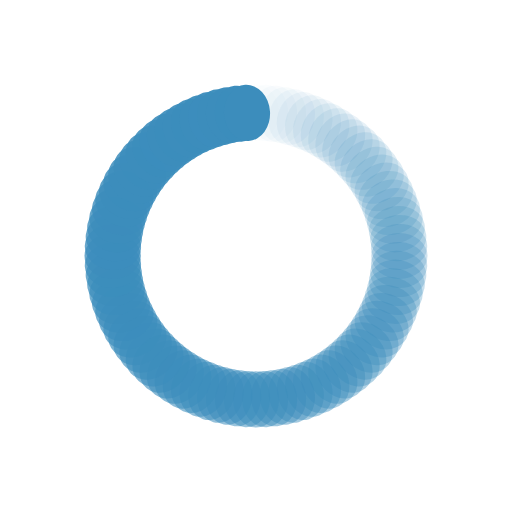
t = 0.00 s
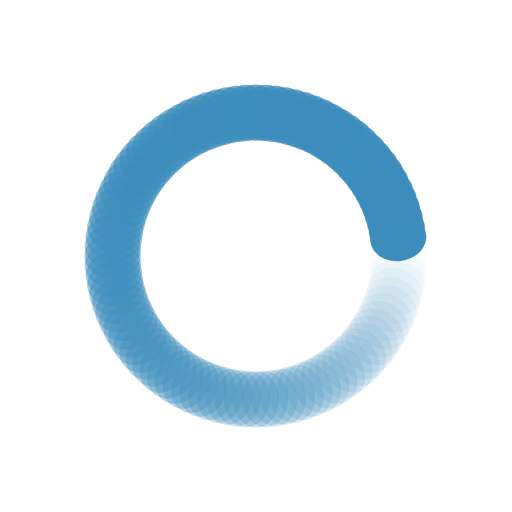
t = 0.26 s
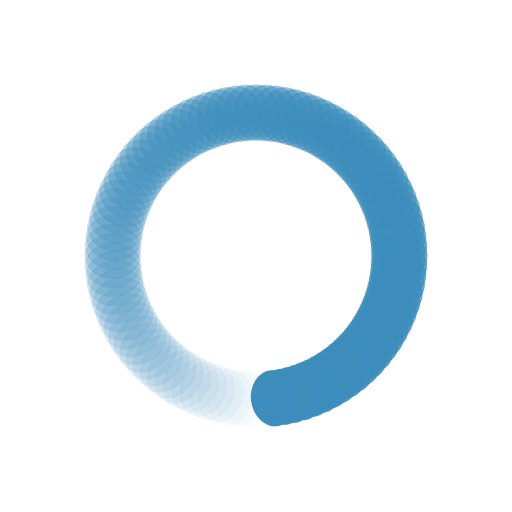
t = 0.51 s
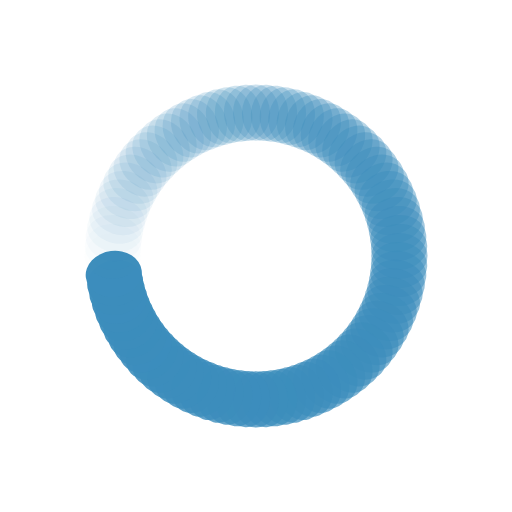
t = 0.77 s

The animated SVG that drew these frames (rendered in a browser with its animation timeline set to each time). Animation: 100 SMIL elements (animate=100); one cycle of 1.02 s, repeats indefinitely.

<?xml version="1.0" encoding="utf-8"?>
<svg xmlns="http://www.w3.org/2000/svg" xmlns:xlink="http://www.w3.org/1999/xlink" style="margin: auto; background: none; display: block; shape-rendering: auto;" width="213px" height="213px" viewBox="0 0 100 100" preserveAspectRatio="xMidYMid">
<g transform="rotate(0 50 50)">
  <rect x="45.5" y="16.5" rx="4.5" ry="5.5" width="9" height="11" fill="#3c8dbc">
    <animate attributeName="opacity" values="1;0" keyTimes="0;1" dur="1.020408163265306s" begin="-1.010204081632653s" repeatCount="indefinite"></animate>
  </rect>
</g><g transform="rotate(3.6 50 50)">
  <rect x="45.5" y="16.5" rx="4.5" ry="5.5" width="9" height="11" fill="#3c8dbc">
    <animate attributeName="opacity" values="1;0" keyTimes="0;1" dur="1.020408163265306s" begin="-0.9999999999999999s" repeatCount="indefinite"></animate>
  </rect>
</g><g transform="rotate(7.2 50 50)">
  <rect x="45.5" y="16.5" rx="4.5" ry="5.5" width="9" height="11" fill="#3c8dbc">
    <animate attributeName="opacity" values="1;0" keyTimes="0;1" dur="1.020408163265306s" begin="-0.9897959183673468s" repeatCount="indefinite"></animate>
  </rect>
</g><g transform="rotate(10.8 50 50)">
  <rect x="45.5" y="16.5" rx="4.5" ry="5.5" width="9" height="11" fill="#3c8dbc">
    <animate attributeName="opacity" values="1;0" keyTimes="0;1" dur="1.020408163265306s" begin="-0.9795918367346937s" repeatCount="indefinite"></animate>
  </rect>
</g><g transform="rotate(14.4 50 50)">
  <rect x="45.5" y="16.5" rx="4.5" ry="5.5" width="9" height="11" fill="#3c8dbc">
    <animate attributeName="opacity" values="1;0" keyTimes="0;1" dur="1.020408163265306s" begin="-0.9693877551020407s" repeatCount="indefinite"></animate>
  </rect>
</g><g transform="rotate(18 50 50)">
  <rect x="45.5" y="16.5" rx="4.5" ry="5.5" width="9" height="11" fill="#3c8dbc">
    <animate attributeName="opacity" values="1;0" keyTimes="0;1" dur="1.020408163265306s" begin="-0.9591836734693876s" repeatCount="indefinite"></animate>
  </rect>
</g><g transform="rotate(21.6 50 50)">
  <rect x="45.5" y="16.5" rx="4.5" ry="5.5" width="9" height="11" fill="#3c8dbc">
    <animate attributeName="opacity" values="1;0" keyTimes="0;1" dur="1.020408163265306s" begin="-0.9489795918367345s" repeatCount="indefinite"></animate>
  </rect>
</g><g transform="rotate(25.2 50 50)">
  <rect x="45.5" y="16.5" rx="4.5" ry="5.5" width="9" height="11" fill="#3c8dbc">
    <animate attributeName="opacity" values="1;0" keyTimes="0;1" dur="1.020408163265306s" begin="-0.9387755102040815s" repeatCount="indefinite"></animate>
  </rect>
</g><g transform="rotate(28.8 50 50)">
  <rect x="45.5" y="16.5" rx="4.5" ry="5.5" width="9" height="11" fill="#3c8dbc">
    <animate attributeName="opacity" values="1;0" keyTimes="0;1" dur="1.020408163265306s" begin="-0.9285714285714285s" repeatCount="indefinite"></animate>
  </rect>
</g><g transform="rotate(32.4 50 50)">
  <rect x="45.5" y="16.5" rx="4.5" ry="5.5" width="9" height="11" fill="#3c8dbc">
    <animate attributeName="opacity" values="1;0" keyTimes="0;1" dur="1.020408163265306s" begin="-0.9183673469387754s" repeatCount="indefinite"></animate>
  </rect>
</g><g transform="rotate(36 50 50)">
  <rect x="45.5" y="16.5" rx="4.5" ry="5.5" width="9" height="11" fill="#3c8dbc">
    <animate attributeName="opacity" values="1;0" keyTimes="0;1" dur="1.020408163265306s" begin="-0.9081632653061223s" repeatCount="indefinite"></animate>
  </rect>
</g><g transform="rotate(39.6 50 50)">
  <rect x="45.5" y="16.5" rx="4.5" ry="5.5" width="9" height="11" fill="#3c8dbc">
    <animate attributeName="opacity" values="1;0" keyTimes="0;1" dur="1.020408163265306s" begin="-0.8979591836734693s" repeatCount="indefinite"></animate>
  </rect>
</g><g transform="rotate(43.2 50 50)">
  <rect x="45.5" y="16.5" rx="4.5" ry="5.5" width="9" height="11" fill="#3c8dbc">
    <animate attributeName="opacity" values="1;0" keyTimes="0;1" dur="1.020408163265306s" begin="-0.8877551020408162s" repeatCount="indefinite"></animate>
  </rect>
</g><g transform="rotate(46.8 50 50)">
  <rect x="45.5" y="16.5" rx="4.5" ry="5.5" width="9" height="11" fill="#3c8dbc">
    <animate attributeName="opacity" values="1;0" keyTimes="0;1" dur="1.020408163265306s" begin="-0.8775510204081631s" repeatCount="indefinite"></animate>
  </rect>
</g><g transform="rotate(50.4 50 50)">
  <rect x="45.5" y="16.5" rx="4.5" ry="5.5" width="9" height="11" fill="#3c8dbc">
    <animate attributeName="opacity" values="1;0" keyTimes="0;1" dur="1.020408163265306s" begin="-0.8673469387755101s" repeatCount="indefinite"></animate>
  </rect>
</g><g transform="rotate(54 50 50)">
  <rect x="45.5" y="16.5" rx="4.5" ry="5.5" width="9" height="11" fill="#3c8dbc">
    <animate attributeName="opacity" values="1;0" keyTimes="0;1" dur="1.020408163265306s" begin="-0.857142857142857s" repeatCount="indefinite"></animate>
  </rect>
</g><g transform="rotate(57.6 50 50)">
  <rect x="45.5" y="16.5" rx="4.5" ry="5.5" width="9" height="11" fill="#3c8dbc">
    <animate attributeName="opacity" values="1;0" keyTimes="0;1" dur="1.020408163265306s" begin="-0.8469387755102039s" repeatCount="indefinite"></animate>
  </rect>
</g><g transform="rotate(61.2 50 50)">
  <rect x="45.5" y="16.5" rx="4.5" ry="5.5" width="9" height="11" fill="#3c8dbc">
    <animate attributeName="opacity" values="1;0" keyTimes="0;1" dur="1.020408163265306s" begin="-0.836734693877551s" repeatCount="indefinite"></animate>
  </rect>
</g><g transform="rotate(64.8 50 50)">
  <rect x="45.5" y="16.5" rx="4.5" ry="5.5" width="9" height="11" fill="#3c8dbc">
    <animate attributeName="opacity" values="1;0" keyTimes="0;1" dur="1.020408163265306s" begin="-0.8265306122448979s" repeatCount="indefinite"></animate>
  </rect>
</g><g transform="rotate(68.4 50 50)">
  <rect x="45.5" y="16.5" rx="4.5" ry="5.5" width="9" height="11" fill="#3c8dbc">
    <animate attributeName="opacity" values="1;0" keyTimes="0;1" dur="1.020408163265306s" begin="-0.8163265306122448s" repeatCount="indefinite"></animate>
  </rect>
</g><g transform="rotate(72 50 50)">
  <rect x="45.5" y="16.5" rx="4.5" ry="5.5" width="9" height="11" fill="#3c8dbc">
    <animate attributeName="opacity" values="1;0" keyTimes="0;1" dur="1.020408163265306s" begin="-0.8061224489795917s" repeatCount="indefinite"></animate>
  </rect>
</g><g transform="rotate(75.6 50 50)">
  <rect x="45.5" y="16.5" rx="4.5" ry="5.5" width="9" height="11" fill="#3c8dbc">
    <animate attributeName="opacity" values="1;0" keyTimes="0;1" dur="1.020408163265306s" begin="-0.7959183673469387s" repeatCount="indefinite"></animate>
  </rect>
</g><g transform="rotate(79.2 50 50)">
  <rect x="45.5" y="16.5" rx="4.5" ry="5.5" width="9" height="11" fill="#3c8dbc">
    <animate attributeName="opacity" values="1;0" keyTimes="0;1" dur="1.020408163265306s" begin="-0.7857142857142856s" repeatCount="indefinite"></animate>
  </rect>
</g><g transform="rotate(82.8 50 50)">
  <rect x="45.5" y="16.5" rx="4.5" ry="5.5" width="9" height="11" fill="#3c8dbc">
    <animate attributeName="opacity" values="1;0" keyTimes="0;1" dur="1.020408163265306s" begin="-0.7755102040816325s" repeatCount="indefinite"></animate>
  </rect>
</g><g transform="rotate(86.4 50 50)">
  <rect x="45.5" y="16.5" rx="4.5" ry="5.5" width="9" height="11" fill="#3c8dbc">
    <animate attributeName="opacity" values="1;0" keyTimes="0;1" dur="1.020408163265306s" begin="-0.7653061224489794s" repeatCount="indefinite"></animate>
  </rect>
</g><g transform="rotate(90 50 50)">
  <rect x="45.5" y="16.5" rx="4.5" ry="5.5" width="9" height="11" fill="#3c8dbc">
    <animate attributeName="opacity" values="1;0" keyTimes="0;1" dur="1.020408163265306s" begin="-0.7551020408163264s" repeatCount="indefinite"></animate>
  </rect>
</g><g transform="rotate(93.6 50 50)">
  <rect x="45.5" y="16.5" rx="4.5" ry="5.5" width="9" height="11" fill="#3c8dbc">
    <animate attributeName="opacity" values="1;0" keyTimes="0;1" dur="1.020408163265306s" begin="-0.7448979591836734s" repeatCount="indefinite"></animate>
  </rect>
</g><g transform="rotate(97.2 50 50)">
  <rect x="45.5" y="16.5" rx="4.5" ry="5.5" width="9" height="11" fill="#3c8dbc">
    <animate attributeName="opacity" values="1;0" keyTimes="0;1" dur="1.020408163265306s" begin="-0.7346938775510203s" repeatCount="indefinite"></animate>
  </rect>
</g><g transform="rotate(100.8 50 50)">
  <rect x="45.5" y="16.5" rx="4.5" ry="5.5" width="9" height="11" fill="#3c8dbc">
    <animate attributeName="opacity" values="1;0" keyTimes="0;1" dur="1.020408163265306s" begin="-0.7244897959183673s" repeatCount="indefinite"></animate>
  </rect>
</g><g transform="rotate(104.4 50 50)">
  <rect x="45.5" y="16.5" rx="4.5" ry="5.5" width="9" height="11" fill="#3c8dbc">
    <animate attributeName="opacity" values="1;0" keyTimes="0;1" dur="1.020408163265306s" begin="-0.7142857142857142s" repeatCount="indefinite"></animate>
  </rect>
</g><g transform="rotate(108 50 50)">
  <rect x="45.5" y="16.5" rx="4.5" ry="5.5" width="9" height="11" fill="#3c8dbc">
    <animate attributeName="opacity" values="1;0" keyTimes="0;1" dur="1.020408163265306s" begin="-0.7040816326530611s" repeatCount="indefinite"></animate>
  </rect>
</g><g transform="rotate(111.6 50 50)">
  <rect x="45.5" y="16.5" rx="4.5" ry="5.5" width="9" height="11" fill="#3c8dbc">
    <animate attributeName="opacity" values="1;0" keyTimes="0;1" dur="1.020408163265306s" begin="-0.693877551020408s" repeatCount="indefinite"></animate>
  </rect>
</g><g transform="rotate(115.2 50 50)">
  <rect x="45.5" y="16.5" rx="4.5" ry="5.5" width="9" height="11" fill="#3c8dbc">
    <animate attributeName="opacity" values="1;0" keyTimes="0;1" dur="1.020408163265306s" begin="-0.683673469387755s" repeatCount="indefinite"></animate>
  </rect>
</g><g transform="rotate(118.8 50 50)">
  <rect x="45.5" y="16.5" rx="4.5" ry="5.5" width="9" height="11" fill="#3c8dbc">
    <animate attributeName="opacity" values="1;0" keyTimes="0;1" dur="1.020408163265306s" begin="-0.6734693877551019s" repeatCount="indefinite"></animate>
  </rect>
</g><g transform="rotate(122.4 50 50)">
  <rect x="45.5" y="16.5" rx="4.5" ry="5.5" width="9" height="11" fill="#3c8dbc">
    <animate attributeName="opacity" values="1;0" keyTimes="0;1" dur="1.020408163265306s" begin="-0.6632653061224489s" repeatCount="indefinite"></animate>
  </rect>
</g><g transform="rotate(126 50 50)">
  <rect x="45.5" y="16.5" rx="4.5" ry="5.5" width="9" height="11" fill="#3c8dbc">
    <animate attributeName="opacity" values="1;0" keyTimes="0;1" dur="1.020408163265306s" begin="-0.6530612244897959s" repeatCount="indefinite"></animate>
  </rect>
</g><g transform="rotate(129.6 50 50)">
  <rect x="45.5" y="16.5" rx="4.5" ry="5.5" width="9" height="11" fill="#3c8dbc">
    <animate attributeName="opacity" values="1;0" keyTimes="0;1" dur="1.020408163265306s" begin="-0.6428571428571428s" repeatCount="indefinite"></animate>
  </rect>
</g><g transform="rotate(133.2 50 50)">
  <rect x="45.5" y="16.5" rx="4.5" ry="5.5" width="9" height="11" fill="#3c8dbc">
    <animate attributeName="opacity" values="1;0" keyTimes="0;1" dur="1.020408163265306s" begin="-0.6326530612244897s" repeatCount="indefinite"></animate>
  </rect>
</g><g transform="rotate(136.8 50 50)">
  <rect x="45.5" y="16.5" rx="4.5" ry="5.5" width="9" height="11" fill="#3c8dbc">
    <animate attributeName="opacity" values="1;0" keyTimes="0;1" dur="1.020408163265306s" begin="-0.6224489795918366s" repeatCount="indefinite"></animate>
  </rect>
</g><g transform="rotate(140.4 50 50)">
  <rect x="45.5" y="16.5" rx="4.5" ry="5.5" width="9" height="11" fill="#3c8dbc">
    <animate attributeName="opacity" values="1;0" keyTimes="0;1" dur="1.020408163265306s" begin="-0.6122448979591836s" repeatCount="indefinite"></animate>
  </rect>
</g><g transform="rotate(144 50 50)">
  <rect x="45.5" y="16.5" rx="4.5" ry="5.5" width="9" height="11" fill="#3c8dbc">
    <animate attributeName="opacity" values="1;0" keyTimes="0;1" dur="1.020408163265306s" begin="-0.6020408163265305s" repeatCount="indefinite"></animate>
  </rect>
</g><g transform="rotate(147.6 50 50)">
  <rect x="45.5" y="16.5" rx="4.5" ry="5.5" width="9" height="11" fill="#3c8dbc">
    <animate attributeName="opacity" values="1;0" keyTimes="0;1" dur="1.020408163265306s" begin="-0.5918367346938774s" repeatCount="indefinite"></animate>
  </rect>
</g><g transform="rotate(151.2 50 50)">
  <rect x="45.5" y="16.5" rx="4.5" ry="5.5" width="9" height="11" fill="#3c8dbc">
    <animate attributeName="opacity" values="1;0" keyTimes="0;1" dur="1.020408163265306s" begin="-0.5816326530612244s" repeatCount="indefinite"></animate>
  </rect>
</g><g transform="rotate(154.8 50 50)">
  <rect x="45.5" y="16.5" rx="4.5" ry="5.5" width="9" height="11" fill="#3c8dbc">
    <animate attributeName="opacity" values="1;0" keyTimes="0;1" dur="1.020408163265306s" begin="-0.5714285714285714s" repeatCount="indefinite"></animate>
  </rect>
</g><g transform="rotate(158.4 50 50)">
  <rect x="45.5" y="16.5" rx="4.5" ry="5.5" width="9" height="11" fill="#3c8dbc">
    <animate attributeName="opacity" values="1;0" keyTimes="0;1" dur="1.020408163265306s" begin="-0.5612244897959183s" repeatCount="indefinite"></animate>
  </rect>
</g><g transform="rotate(162 50 50)">
  <rect x="45.5" y="16.5" rx="4.5" ry="5.5" width="9" height="11" fill="#3c8dbc">
    <animate attributeName="opacity" values="1;0" keyTimes="0;1" dur="1.020408163265306s" begin="-0.5510204081632653s" repeatCount="indefinite"></animate>
  </rect>
</g><g transform="rotate(165.6 50 50)">
  <rect x="45.5" y="16.5" rx="4.5" ry="5.5" width="9" height="11" fill="#3c8dbc">
    <animate attributeName="opacity" values="1;0" keyTimes="0;1" dur="1.020408163265306s" begin="-0.5408163265306122s" repeatCount="indefinite"></animate>
  </rect>
</g><g transform="rotate(169.2 50 50)">
  <rect x="45.5" y="16.5" rx="4.5" ry="5.5" width="9" height="11" fill="#3c8dbc">
    <animate attributeName="opacity" values="1;0" keyTimes="0;1" dur="1.020408163265306s" begin="-0.5306122448979591s" repeatCount="indefinite"></animate>
  </rect>
</g><g transform="rotate(172.8 50 50)">
  <rect x="45.5" y="16.5" rx="4.5" ry="5.5" width="9" height="11" fill="#3c8dbc">
    <animate attributeName="opacity" values="1;0" keyTimes="0;1" dur="1.020408163265306s" begin="-0.520408163265306s" repeatCount="indefinite"></animate>
  </rect>
</g><g transform="rotate(176.4 50 50)">
  <rect x="45.5" y="16.5" rx="4.5" ry="5.5" width="9" height="11" fill="#3c8dbc">
    <animate attributeName="opacity" values="1;0" keyTimes="0;1" dur="1.020408163265306s" begin="-0.510204081632653s" repeatCount="indefinite"></animate>
  </rect>
</g><g transform="rotate(180 50 50)">
  <rect x="45.5" y="16.5" rx="4.5" ry="5.5" width="9" height="11" fill="#3c8dbc">
    <animate attributeName="opacity" values="1;0" keyTimes="0;1" dur="1.020408163265306s" begin="-0.49999999999999994s" repeatCount="indefinite"></animate>
  </rect>
</g><g transform="rotate(183.6 50 50)">
  <rect x="45.5" y="16.5" rx="4.5" ry="5.5" width="9" height="11" fill="#3c8dbc">
    <animate attributeName="opacity" values="1;0" keyTimes="0;1" dur="1.020408163265306s" begin="-0.48979591836734687s" repeatCount="indefinite"></animate>
  </rect>
</g><g transform="rotate(187.2 50 50)">
  <rect x="45.5" y="16.5" rx="4.5" ry="5.5" width="9" height="11" fill="#3c8dbc">
    <animate attributeName="opacity" values="1;0" keyTimes="0;1" dur="1.020408163265306s" begin="-0.4795918367346938s" repeatCount="indefinite"></animate>
  </rect>
</g><g transform="rotate(190.8 50 50)">
  <rect x="45.5" y="16.5" rx="4.5" ry="5.5" width="9" height="11" fill="#3c8dbc">
    <animate attributeName="opacity" values="1;0" keyTimes="0;1" dur="1.020408163265306s" begin="-0.4693877551020407s" repeatCount="indefinite"></animate>
  </rect>
</g><g transform="rotate(194.4 50 50)">
  <rect x="45.5" y="16.5" rx="4.5" ry="5.5" width="9" height="11" fill="#3c8dbc">
    <animate attributeName="opacity" values="1;0" keyTimes="0;1" dur="1.020408163265306s" begin="-0.4591836734693877s" repeatCount="indefinite"></animate>
  </rect>
</g><g transform="rotate(198 50 50)">
  <rect x="45.5" y="16.5" rx="4.5" ry="5.5" width="9" height="11" fill="#3c8dbc">
    <animate attributeName="opacity" values="1;0" keyTimes="0;1" dur="1.020408163265306s" begin="-0.44897959183673464s" repeatCount="indefinite"></animate>
  </rect>
</g><g transform="rotate(201.6 50 50)">
  <rect x="45.5" y="16.5" rx="4.5" ry="5.5" width="9" height="11" fill="#3c8dbc">
    <animate attributeName="opacity" values="1;0" keyTimes="0;1" dur="1.020408163265306s" begin="-0.43877551020408156s" repeatCount="indefinite"></animate>
  </rect>
</g><g transform="rotate(205.2 50 50)">
  <rect x="45.5" y="16.5" rx="4.5" ry="5.5" width="9" height="11" fill="#3c8dbc">
    <animate attributeName="opacity" values="1;0" keyTimes="0;1" dur="1.020408163265306s" begin="-0.4285714285714285s" repeatCount="indefinite"></animate>
  </rect>
</g><g transform="rotate(208.8 50 50)">
  <rect x="45.5" y="16.5" rx="4.5" ry="5.5" width="9" height="11" fill="#3c8dbc">
    <animate attributeName="opacity" values="1;0" keyTimes="0;1" dur="1.020408163265306s" begin="-0.4183673469387755s" repeatCount="indefinite"></animate>
  </rect>
</g><g transform="rotate(212.4 50 50)">
  <rect x="45.5" y="16.5" rx="4.5" ry="5.5" width="9" height="11" fill="#3c8dbc">
    <animate attributeName="opacity" values="1;0" keyTimes="0;1" dur="1.020408163265306s" begin="-0.4081632653061224s" repeatCount="indefinite"></animate>
  </rect>
</g><g transform="rotate(216 50 50)">
  <rect x="45.5" y="16.5" rx="4.5" ry="5.5" width="9" height="11" fill="#3c8dbc">
    <animate attributeName="opacity" values="1;0" keyTimes="0;1" dur="1.020408163265306s" begin="-0.39795918367346933s" repeatCount="indefinite"></animate>
  </rect>
</g><g transform="rotate(219.6 50 50)">
  <rect x="45.5" y="16.5" rx="4.5" ry="5.5" width="9" height="11" fill="#3c8dbc">
    <animate attributeName="opacity" values="1;0" keyTimes="0;1" dur="1.020408163265306s" begin="-0.38775510204081626s" repeatCount="indefinite"></animate>
  </rect>
</g><g transform="rotate(223.2 50 50)">
  <rect x="45.5" y="16.5" rx="4.5" ry="5.5" width="9" height="11" fill="#3c8dbc">
    <animate attributeName="opacity" values="1;0" keyTimes="0;1" dur="1.020408163265306s" begin="-0.3775510204081632s" repeatCount="indefinite"></animate>
  </rect>
</g><g transform="rotate(226.8 50 50)">
  <rect x="45.5" y="16.5" rx="4.5" ry="5.5" width="9" height="11" fill="#3c8dbc">
    <animate attributeName="opacity" values="1;0" keyTimes="0;1" dur="1.020408163265306s" begin="-0.36734693877551017s" repeatCount="indefinite"></animate>
  </rect>
</g><g transform="rotate(230.4 50 50)">
  <rect x="45.5" y="16.5" rx="4.5" ry="5.5" width="9" height="11" fill="#3c8dbc">
    <animate attributeName="opacity" values="1;0" keyTimes="0;1" dur="1.020408163265306s" begin="-0.3571428571428571s" repeatCount="indefinite"></animate>
  </rect>
</g><g transform="rotate(234 50 50)">
  <rect x="45.5" y="16.5" rx="4.5" ry="5.5" width="9" height="11" fill="#3c8dbc">
    <animate attributeName="opacity" values="1;0" keyTimes="0;1" dur="1.020408163265306s" begin="-0.346938775510204s" repeatCount="indefinite"></animate>
  </rect>
</g><g transform="rotate(237.6 50 50)">
  <rect x="45.5" y="16.5" rx="4.5" ry="5.5" width="9" height="11" fill="#3c8dbc">
    <animate attributeName="opacity" values="1;0" keyTimes="0;1" dur="1.020408163265306s" begin="-0.33673469387755095s" repeatCount="indefinite"></animate>
  </rect>
</g><g transform="rotate(241.2 50 50)">
  <rect x="45.5" y="16.5" rx="4.5" ry="5.5" width="9" height="11" fill="#3c8dbc">
    <animate attributeName="opacity" values="1;0" keyTimes="0;1" dur="1.020408163265306s" begin="-0.32653061224489793s" repeatCount="indefinite"></animate>
  </rect>
</g><g transform="rotate(244.8 50 50)">
  <rect x="45.5" y="16.5" rx="4.5" ry="5.5" width="9" height="11" fill="#3c8dbc">
    <animate attributeName="opacity" values="1;0" keyTimes="0;1" dur="1.020408163265306s" begin="-0.31632653061224486s" repeatCount="indefinite"></animate>
  </rect>
</g><g transform="rotate(248.4 50 50)">
  <rect x="45.5" y="16.5" rx="4.5" ry="5.5" width="9" height="11" fill="#3c8dbc">
    <animate attributeName="opacity" values="1;0" keyTimes="0;1" dur="1.020408163265306s" begin="-0.3061224489795918s" repeatCount="indefinite"></animate>
  </rect>
</g><g transform="rotate(252 50 50)">
  <rect x="45.5" y="16.5" rx="4.5" ry="5.5" width="9" height="11" fill="#3c8dbc">
    <animate attributeName="opacity" values="1;0" keyTimes="0;1" dur="1.020408163265306s" begin="-0.2959183673469387s" repeatCount="indefinite"></animate>
  </rect>
</g><g transform="rotate(255.6 50 50)">
  <rect x="45.5" y="16.5" rx="4.5" ry="5.5" width="9" height="11" fill="#3c8dbc">
    <animate attributeName="opacity" values="1;0" keyTimes="0;1" dur="1.020408163265306s" begin="-0.2857142857142857s" repeatCount="indefinite"></animate>
  </rect>
</g><g transform="rotate(259.2 50 50)">
  <rect x="45.5" y="16.5" rx="4.5" ry="5.5" width="9" height="11" fill="#3c8dbc">
    <animate attributeName="opacity" values="1;0" keyTimes="0;1" dur="1.020408163265306s" begin="-0.2755102040816326s" repeatCount="indefinite"></animate>
  </rect>
</g><g transform="rotate(262.8 50 50)">
  <rect x="45.5" y="16.5" rx="4.5" ry="5.5" width="9" height="11" fill="#3c8dbc">
    <animate attributeName="opacity" values="1;0" keyTimes="0;1" dur="1.020408163265306s" begin="-0.26530612244897955s" repeatCount="indefinite"></animate>
  </rect>
</g><g transform="rotate(266.4 50 50)">
  <rect x="45.5" y="16.5" rx="4.5" ry="5.5" width="9" height="11" fill="#3c8dbc">
    <animate attributeName="opacity" values="1;0" keyTimes="0;1" dur="1.020408163265306s" begin="-0.2551020408163265s" repeatCount="indefinite"></animate>
  </rect>
</g><g transform="rotate(270 50 50)">
  <rect x="45.5" y="16.5" rx="4.5" ry="5.5" width="9" height="11" fill="#3c8dbc">
    <animate attributeName="opacity" values="1;0" keyTimes="0;1" dur="1.020408163265306s" begin="-0.24489795918367344s" repeatCount="indefinite"></animate>
  </rect>
</g><g transform="rotate(273.6 50 50)">
  <rect x="45.5" y="16.5" rx="4.5" ry="5.5" width="9" height="11" fill="#3c8dbc">
    <animate attributeName="opacity" values="1;0" keyTimes="0;1" dur="1.020408163265306s" begin="-0.23469387755102036s" repeatCount="indefinite"></animate>
  </rect>
</g><g transform="rotate(277.2 50 50)">
  <rect x="45.5" y="16.5" rx="4.5" ry="5.5" width="9" height="11" fill="#3c8dbc">
    <animate attributeName="opacity" values="1;0" keyTimes="0;1" dur="1.020408163265306s" begin="-0.22448979591836732s" repeatCount="indefinite"></animate>
  </rect>
</g><g transform="rotate(280.8 50 50)">
  <rect x="45.5" y="16.5" rx="4.5" ry="5.5" width="9" height="11" fill="#3c8dbc">
    <animate attributeName="opacity" values="1;0" keyTimes="0;1" dur="1.020408163265306s" begin="-0.21428571428571425s" repeatCount="indefinite"></animate>
  </rect>
</g><g transform="rotate(284.4 50 50)">
  <rect x="45.5" y="16.5" rx="4.5" ry="5.5" width="9" height="11" fill="#3c8dbc">
    <animate attributeName="opacity" values="1;0" keyTimes="0;1" dur="1.020408163265306s" begin="-0.2040816326530612s" repeatCount="indefinite"></animate>
  </rect>
</g><g transform="rotate(288 50 50)">
  <rect x="45.5" y="16.5" rx="4.5" ry="5.5" width="9" height="11" fill="#3c8dbc">
    <animate attributeName="opacity" values="1;0" keyTimes="0;1" dur="1.020408163265306s" begin="-0.19387755102040813s" repeatCount="indefinite"></animate>
  </rect>
</g><g transform="rotate(291.6 50 50)">
  <rect x="45.5" y="16.5" rx="4.5" ry="5.5" width="9" height="11" fill="#3c8dbc">
    <animate attributeName="opacity" values="1;0" keyTimes="0;1" dur="1.020408163265306s" begin="-0.18367346938775508s" repeatCount="indefinite"></animate>
  </rect>
</g><g transform="rotate(295.2 50 50)">
  <rect x="45.5" y="16.5" rx="4.5" ry="5.5" width="9" height="11" fill="#3c8dbc">
    <animate attributeName="opacity" values="1;0" keyTimes="0;1" dur="1.020408163265306s" begin="-0.173469387755102s" repeatCount="indefinite"></animate>
  </rect>
</g><g transform="rotate(298.8 50 50)">
  <rect x="45.5" y="16.5" rx="4.5" ry="5.5" width="9" height="11" fill="#3c8dbc">
    <animate attributeName="opacity" values="1;0" keyTimes="0;1" dur="1.020408163265306s" begin="-0.16326530612244897s" repeatCount="indefinite"></animate>
  </rect>
</g><g transform="rotate(302.4 50 50)">
  <rect x="45.5" y="16.5" rx="4.5" ry="5.5" width="9" height="11" fill="#3c8dbc">
    <animate attributeName="opacity" values="1;0" keyTimes="0;1" dur="1.020408163265306s" begin="-0.1530612244897959s" repeatCount="indefinite"></animate>
  </rect>
</g><g transform="rotate(306 50 50)">
  <rect x="45.5" y="16.5" rx="4.5" ry="5.5" width="9" height="11" fill="#3c8dbc">
    <animate attributeName="opacity" values="1;0" keyTimes="0;1" dur="1.020408163265306s" begin="-0.14285714285714285s" repeatCount="indefinite"></animate>
  </rect>
</g><g transform="rotate(309.6 50 50)">
  <rect x="45.5" y="16.5" rx="4.5" ry="5.5" width="9" height="11" fill="#3c8dbc">
    <animate attributeName="opacity" values="1;0" keyTimes="0;1" dur="1.020408163265306s" begin="-0.13265306122448978s" repeatCount="indefinite"></animate>
  </rect>
</g><g transform="rotate(313.2 50 50)">
  <rect x="45.5" y="16.5" rx="4.5" ry="5.5" width="9" height="11" fill="#3c8dbc">
    <animate attributeName="opacity" values="1;0" keyTimes="0;1" dur="1.020408163265306s" begin="-0.12244897959183672s" repeatCount="indefinite"></animate>
  </rect>
</g><g transform="rotate(316.8 50 50)">
  <rect x="45.5" y="16.5" rx="4.5" ry="5.5" width="9" height="11" fill="#3c8dbc">
    <animate attributeName="opacity" values="1;0" keyTimes="0;1" dur="1.020408163265306s" begin="-0.11224489795918366s" repeatCount="indefinite"></animate>
  </rect>
</g><g transform="rotate(320.4 50 50)">
  <rect x="45.5" y="16.5" rx="4.5" ry="5.5" width="9" height="11" fill="#3c8dbc">
    <animate attributeName="opacity" values="1;0" keyTimes="0;1" dur="1.020408163265306s" begin="-0.1020408163265306s" repeatCount="indefinite"></animate>
  </rect>
</g><g transform="rotate(324 50 50)">
  <rect x="45.5" y="16.5" rx="4.5" ry="5.5" width="9" height="11" fill="#3c8dbc">
    <animate attributeName="opacity" values="1;0" keyTimes="0;1" dur="1.020408163265306s" begin="-0.09183673469387754s" repeatCount="indefinite"></animate>
  </rect>
</g><g transform="rotate(327.6 50 50)">
  <rect x="45.5" y="16.5" rx="4.5" ry="5.5" width="9" height="11" fill="#3c8dbc">
    <animate attributeName="opacity" values="1;0" keyTimes="0;1" dur="1.020408163265306s" begin="-0.08163265306122448s" repeatCount="indefinite"></animate>
  </rect>
</g><g transform="rotate(331.2 50 50)">
  <rect x="45.5" y="16.5" rx="4.5" ry="5.5" width="9" height="11" fill="#3c8dbc">
    <animate attributeName="opacity" values="1;0" keyTimes="0;1" dur="1.020408163265306s" begin="-0.07142857142857142s" repeatCount="indefinite"></animate>
  </rect>
</g><g transform="rotate(334.8 50 50)">
  <rect x="45.5" y="16.5" rx="4.5" ry="5.5" width="9" height="11" fill="#3c8dbc">
    <animate attributeName="opacity" values="1;0" keyTimes="0;1" dur="1.020408163265306s" begin="-0.06122448979591836s" repeatCount="indefinite"></animate>
  </rect>
</g><g transform="rotate(338.4 50 50)">
  <rect x="45.5" y="16.5" rx="4.5" ry="5.5" width="9" height="11" fill="#3c8dbc">
    <animate attributeName="opacity" values="1;0" keyTimes="0;1" dur="1.020408163265306s" begin="-0.0510204081632653s" repeatCount="indefinite"></animate>
  </rect>
</g><g transform="rotate(342 50 50)">
  <rect x="45.5" y="16.5" rx="4.5" ry="5.5" width="9" height="11" fill="#3c8dbc">
    <animate attributeName="opacity" values="1;0" keyTimes="0;1" dur="1.020408163265306s" begin="-0.04081632653061224s" repeatCount="indefinite"></animate>
  </rect>
</g><g transform="rotate(345.6 50 50)">
  <rect x="45.5" y="16.5" rx="4.5" ry="5.5" width="9" height="11" fill="#3c8dbc">
    <animate attributeName="opacity" values="1;0" keyTimes="0;1" dur="1.020408163265306s" begin="-0.03061224489795918s" repeatCount="indefinite"></animate>
  </rect>
</g><g transform="rotate(349.2 50 50)">
  <rect x="45.5" y="16.5" rx="4.5" ry="5.5" width="9" height="11" fill="#3c8dbc">
    <animate attributeName="opacity" values="1;0" keyTimes="0;1" dur="1.020408163265306s" begin="-0.02040816326530612s" repeatCount="indefinite"></animate>
  </rect>
</g><g transform="rotate(352.8 50 50)">
  <rect x="45.5" y="16.5" rx="4.5" ry="5.5" width="9" height="11" fill="#3c8dbc">
    <animate attributeName="opacity" values="1;0" keyTimes="0;1" dur="1.020408163265306s" begin="-0.01020408163265306s" repeatCount="indefinite"></animate>
  </rect>
</g><g transform="rotate(356.4 50 50)">
  <rect x="45.5" y="16.5" rx="4.5" ry="5.5" width="9" height="11" fill="#3c8dbc">
    <animate attributeName="opacity" values="1;0" keyTimes="0;1" dur="1.020408163265306s" begin="0s" repeatCount="indefinite"></animate>
  </rect>
</g>
<!-- [ldio] generated by https://loading.io/ --></svg>